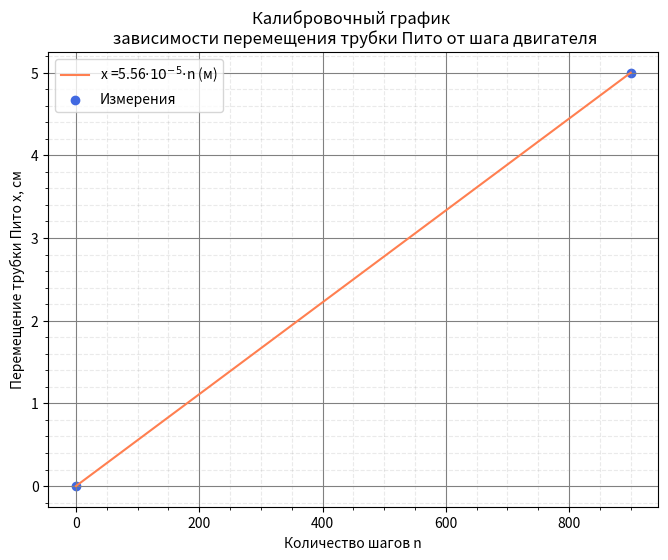

Write Python code to recreate this figure.
#импортируем необхрдимые библиотеки
import numpy as np
import matplotlib.pyplot as plt

#измерения
steps = [0, 900]
distance = [0, 5]

# расчитываем коэффициеты по методу наименьших квадратов
coefs = np.polyfit(steps, distance, 1)
p = np.poly1d(coefs)

#строим графики
def cm_to_inch(value):
    return value/2.54
fig, ax = plt.subplots(figsize=(cm_to_inch(20),cm_to_inch(15)))
ax.plot(steps, p(steps), c='coral', label='x =' + str(round(coefs[0]*10**3, 2)) + '$\cdot 10^{-5}$' + '$\cdot$' + 'n' + ' ' + '(м)')
ax.scatter(steps, distance, label='Измерения', c='royalblue')
ax.set_xlabel('Количество шагов n')
ax.set_ylabel('Перемещение трубки Пито x, см')
plt.title('Калибровочный график \n зависимости перемещения трубки Пито от шага двигателя')
plt.legend()
plt.grid(True, which='major', color='grey', linestyle='-')
plt.grid(True, which='minor', color='#999999', linestyle='dashed', alpha=0.2)
plt.minorticks_on()
plt.show()